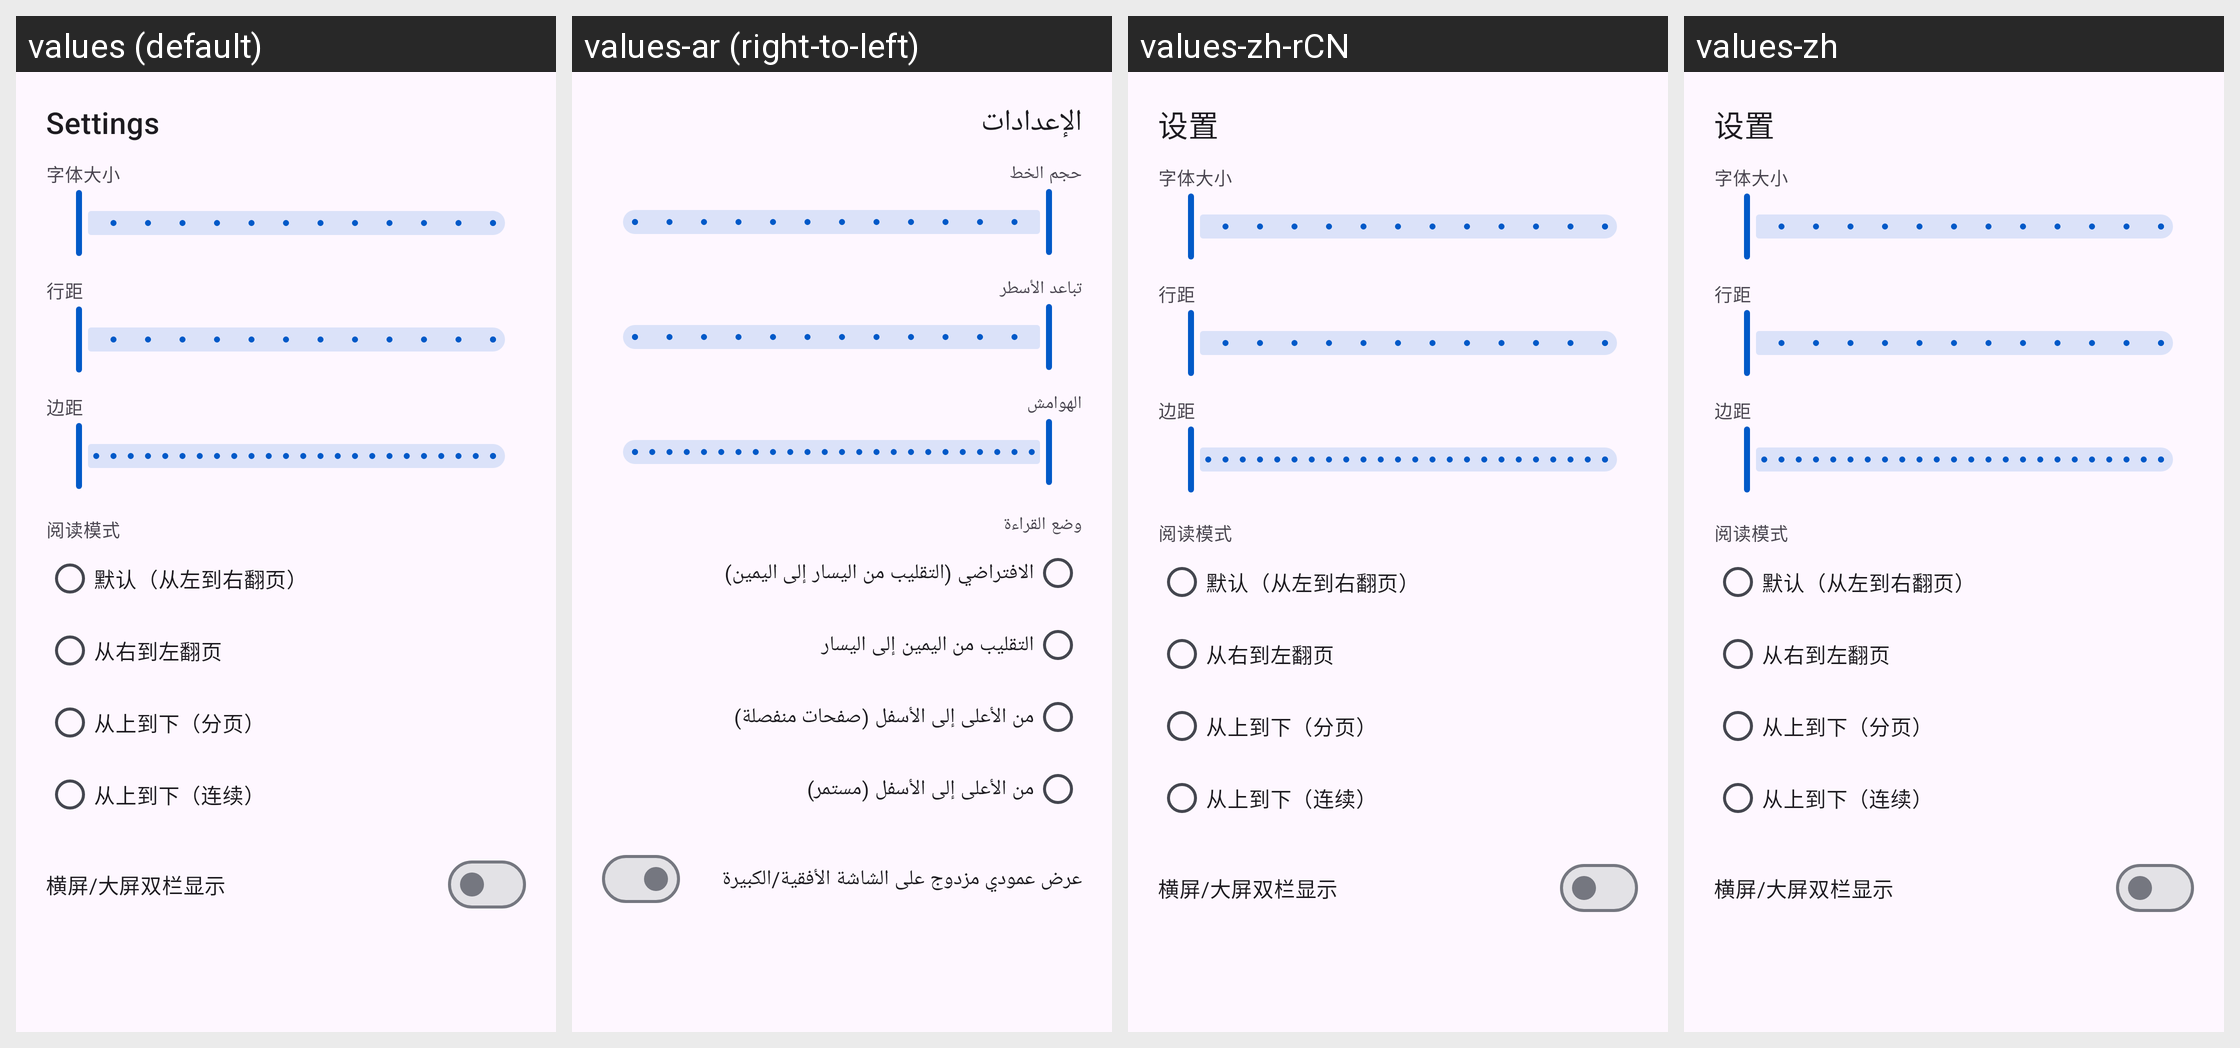

Here is an Android app screen in its default locale and in the app's own translations. Write out the translated-string differences for the strings that appear on this screen.
Android screen res/layout/sheet_novel_settings.xml rendered under 4 locales, left to right: values (default), values-ar (right-to-left), values-zh-rCN, values-zh. Device: Nexus 5 (rendered at 1080×1920; each locale shown at half size, 540×960, under a caption strip naming it); theme Theme.Novara.
Other locales in the repository, not shown: values-be, values-bn, values-ca, values-cs, values-de, values-el, values-es, values-et, values-fa, values-fi, values-fil, values-fr, values-got, values-hi, values-hr, values-hu, values-in, values-it, values-ja, values-jv, values-kk, values-km, values-ko, values-lt, values-lv, values-ms, values-my, values-nb-rNO, values-ne, values-nn, values-pl, values-pt, values-pt-rBR, values-ro, values-ru, values-sr, values-sv, values-ta, values-te, values-th, values-tr, values-uk, values-vi, values-zh-rTW.
Strings drawn on this screen, with the default value and each locale's value (text and hints the layout hard-codes, and strings that could not be matched under every locale, appear in the picture but are not listed):

settings
  values: Settings
  values-ar: الإعدادات
  values-zh-rCN: 设置
  values-zh: 设置

reader_font_size
  values: 字体大小
  values-ar: حجم الخط
  values-zh-rCN: 字体大小
  values-zh: 字体大小

reader_line_height
  values: 行距
  values-ar: تباعد الأسطر
  values-zh-rCN: 行距
  values-zh: 行距

reader_margins
  values: 边距
  values-ar: الهوامش
  values-zh-rCN: 边距
  values-zh: 边距

reader_mode
  values: 阅读模式
  values-ar: وضع القراءة
  values-zh-rCN: 阅读模式
  values-zh: 阅读模式

reader_mode_default
  values: 默认（从左到右翻页）
  values-ar: الافتراضي (التقليب من اليسار إلى اليمين)
  values-zh-rCN: 默认（从左到右翻页）
  values-zh: 默认（从左到右翻页）

reader_mode_rtl
  values: 从右到左翻页
  values-ar: التقليب من اليمين إلى اليسار
  values-zh-rCN: 从右到左翻页
  values-zh: 从右到左翻页

reader_mode_vertical
  values: 从上到下（分页）
  values-ar: من الأعلى إلى الأسفل (صفحات منفصلة)
  values-zh-rCN: 从上到下（分页）
  values-zh: 从上到下（分页）

reader_mode_vertical_continuous
  values: 从上到下（连续）
  values-ar: من الأعلى إلى الأسفل (مستمر)
  values-zh-rCN: 从上到下（连续）
  values-zh: 从上到下（连续）

reader_dual_page
  values: 横屏/大屏双栏显示
  values-ar: عرض عمودي مزدوج على الشاشة الأفقية/الكبيرة
  values-zh-rCN: 横屏/大屏双栏显示
  values-zh: 横屏/大屏双栏显示
